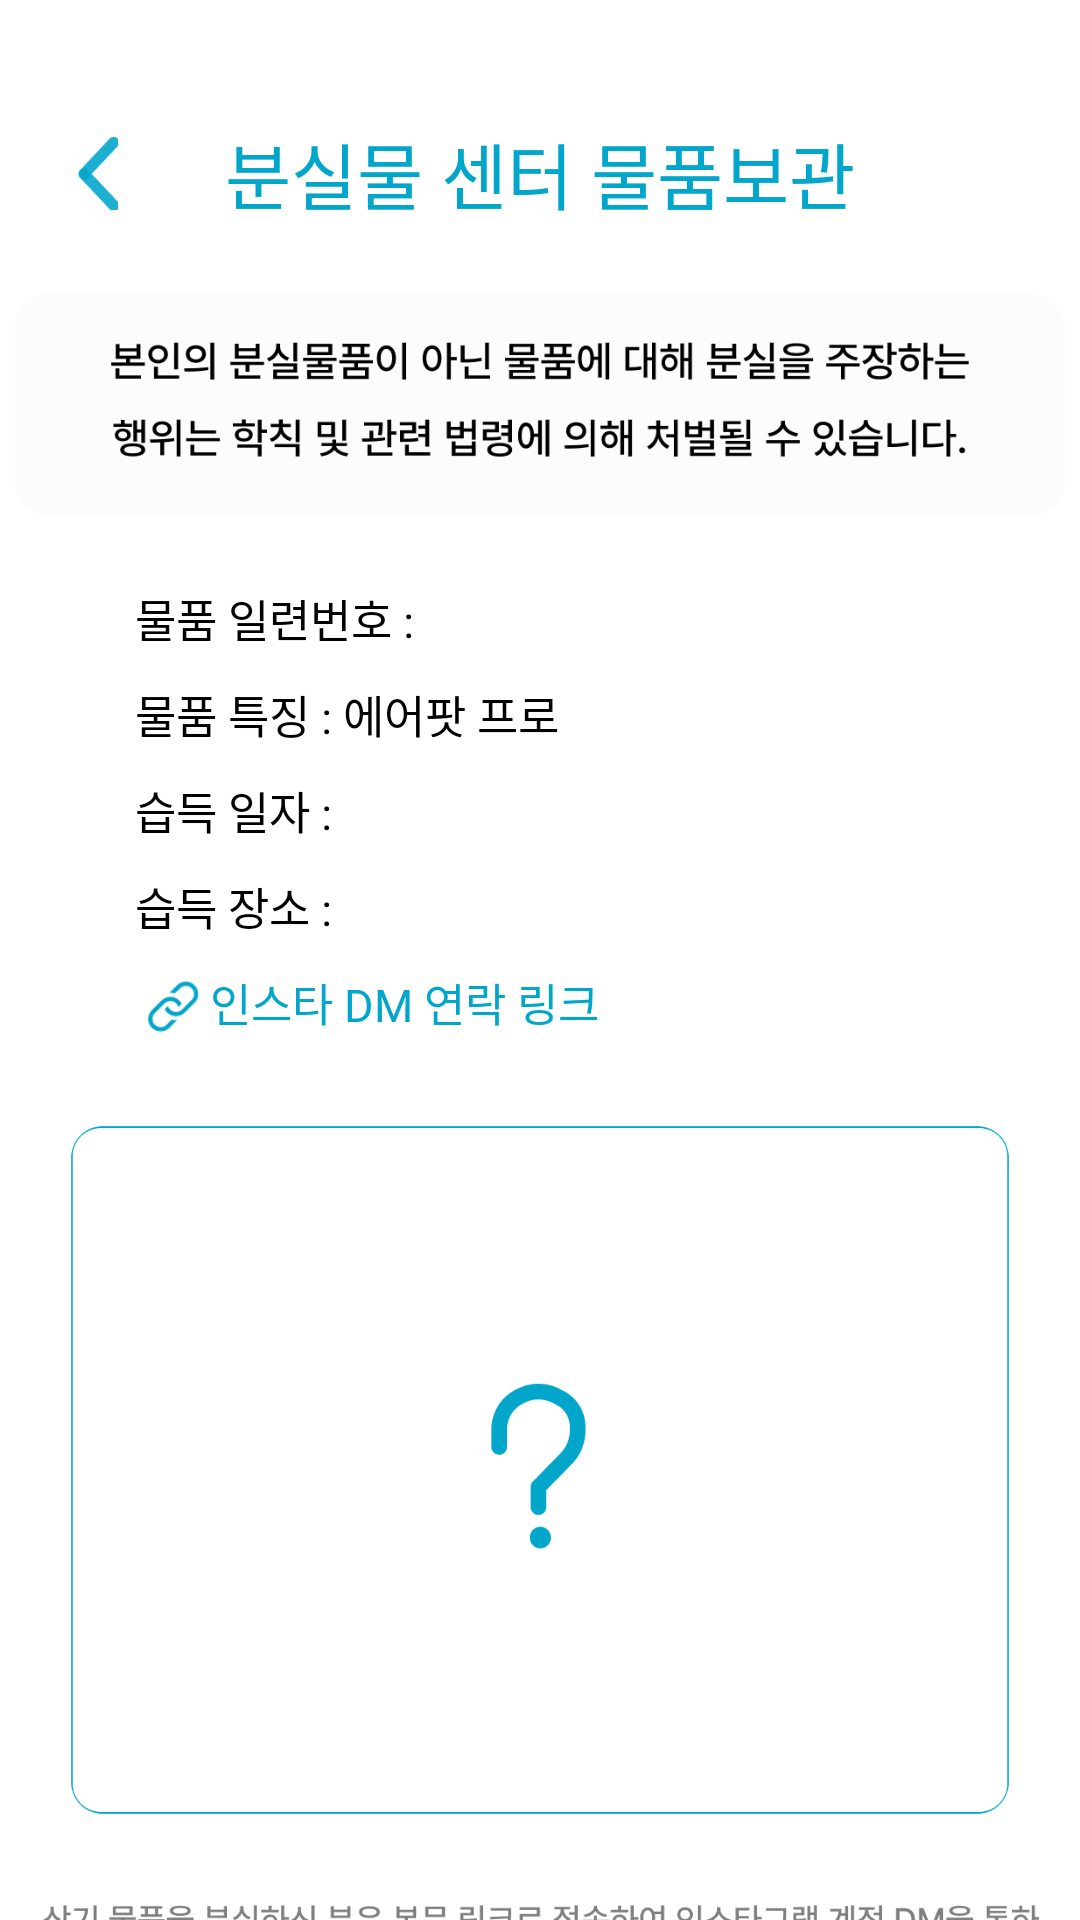

Produce the Android XML layout that renders to this screen, including the resource entries it uses.
<!-- AndroidManifest.xml: application theme Theme.Find_ssu -->
<!-- res/layout/fragment_home_click.xml -->
<?xml version="1.0" encoding="utf-8"?>
<androidx.constraintlayout.widget.ConstraintLayout xmlns:android="http://schemas.android.com/apk/res/android"
    xmlns:tools="http://schemas.android.com/tools"
    android:layout_width="match_parent"
    android:layout_height="match_parent"
    android:background="@color/white"
    android:id="@+id/fragment_home_click"
    xmlns:app="http://schemas.android.com/apk/res-auto"
    tools:context=".Home.HomeClickFragment">

    <ImageView
        android:id="@+id/home_click_back_iv"
        android:layout_width="25dp"
        android:layout_height="25dp"
        android:src="@drawable/back_btn"
        app:layout_constraintStart_toStartOf="parent"
        app:layout_constraintTop_toTopOf="parent"
        android:layout_marginStart="20dp"
        android:layout_marginTop="45dp"
        />

    <TextView
        android:id="@+id/home_click_title_tv"
        android:layout_width="wrap_content"
        android:layout_height="wrap_content"
        android:text="분실물 센터 물품보관"
        android:textColor="@color/blue"
        android:fontFamily="@font/pretendard_extra_bold"
        android:textSize="24sp"
        app:layout_constraintStart_toStartOf="parent"
        app:layout_constraintEnd_toEndOf="parent"
        app:layout_constraintTop_toTopOf="parent"
        android:layout_marginTop="40dp"
        />

    <ImageView
        android:id="@+id/home_click_warning_iv"
        android:layout_width="350dp"
        android:layout_height="80dp"
        android:src="@drawable/warning_tv"
        app:layout_constraintStart_toStartOf="parent"
        app:layout_constraintEnd_toEndOf="parent"
        app:layout_constraintTop_toBottomOf="@id/home_click_title_tv"
        android:layout_marginTop="20dp"
        />

    <TextView
        android:id="@+id/home_click_serial_num_tv"
        android:layout_width="wrap_content"
        android:layout_height="wrap_content"
        android:text="물품 일련번호 : "
        android:layout_marginTop="20dp"
        android:textSize="15sp"
        android:textColor="@color/black"
        android:fontFamily="@font/pretendard_medium"
        app:layout_constraintStart_toEndOf="@id/home_click_back_iv"
        app:layout_constraintTop_toBottomOf="@id/home_click_warning_iv"
        />

    <TextView
        android:id="@+id/home_click_feature_tv"
        android:layout_width="wrap_content"
        android:layout_height="wrap_content"
        android:text="물품 특징 : "
        android:textSize="15sp"
        android:textColor="@color/black"
        android:layout_marginTop="10dp"
        android:fontFamily="@font/pretendard_medium"
        app:layout_constraintStart_toStartOf="@id/home_click_serial_num_tv"
        app:layout_constraintTop_toBottomOf="@id/home_click_serial_num_tv"
        />

    <TextView
        android:id="@+id/home_click_feature_input_tv"
        android:layout_width="wrap_content"
        android:layout_height="wrap_content"
        android:fontFamily="@font/pretendard_medium"
        android:text="에어팟 프로"
        android:textColor="@color/black"
        android:textSize="15dp"
        app:layout_constraintStart_toEndOf="@+id/home_click_feature_tv"
        app:layout_constraintTop_toTopOf="@+id/home_click_feature_tv" />

    <TextView
        android:id="@+id/home_click_date_tv"
        android:layout_width="wrap_content"
        android:layout_height="wrap_content"
        android:text="습득 일자 : "
        android:textSize="15sp"
        android:textColor="@color/black"
        android:fontFamily="@font/pretendard_medium"
        android:layout_marginTop="10dp"
        app:layout_constraintStart_toStartOf="@id/home_click_feature_tv"
        app:layout_constraintTop_toBottomOf="@id/home_click_feature_tv"
        />

    <TextView
        android:id="@+id/home_click_location_tv"
        android:layout_width="wrap_content"
        android:layout_height="wrap_content"
        android:text="습득 장소 : "
        android:textSize="15sp"
        android:textColor="@color/black"
        android:fontFamily="@font/pretendard_medium"
        android:layout_marginTop="10dp"
        app:layout_constraintStart_toStartOf="@id/home_click_date_tv"
        app:layout_constraintTop_toBottomOf="@id/home_click_date_tv"
        />

    <ImageView
        android:id="@+id/home_click_link_iv"
        android:layout_width="25dp"
        android:layout_height="25dp"
        android:src="@drawable/ic_link"
        android:layout_marginTop="10dp"
        app:layout_constraintStart_toStartOf="@id/home_click_location_tv"
        app:layout_constraintTop_toBottomOf="@id/home_click_location_tv"
        />

    <TextView
        android:id="@+id/home_click_instagram_link_tv"
        android:layout_width="wrap_content"
        android:layout_height="wrap_content"
        app:layout_constraintStart_toEndOf="@id/home_click_link_iv"
        app:layout_constraintTop_toTopOf="@id/home_click_link_iv"
        android:textColor="@color/blue"
        android:text="인스타 DM 연락 링크"
        android:fontFamily="@font/pretendard_medium"
        android:textSize="15sp"
        />

    <FrameLayout
        android:id="@+id/home_click_fl"
        android:layout_width="350dp"
        android:layout_height="250dp"
        android:layout_marginTop="20dp"
        app:layout_constraintStart_toStartOf="parent"
        app:layout_constraintEnd_toEndOf="parent"
        app:layout_constraintTop_toBottomOf="@id/home_click_instagram_link_tv"
        >

        <ImageView
            android:id="@+id/home_click_iv"
            android:layout_width="330dp"
            android:layout_height="230dp"
            android:src="@drawable/item_null_big"
            android:layout_gravity="center"
            android:scaleType="fitCenter"
            />

        <ImageView
            android:id="@+id/home_click_frame_iv"
            android:layout_width="350dp"
            android:layout_height="250dp"
            android:src="@drawable/item_frame_big"
            />

    </FrameLayout>

    <ImageView
        android:id="@+id/home_way_iv"
        android:layout_width="350dp"
        android:layout_height="100dp"
        android:src="@drawable/way_tv"
        android:layout_marginTop="20dp"
        app:layout_constraintStart_toStartOf="parent"
        app:layout_constraintEnd_toEndOf="parent"
        app:layout_constraintTop_toBottomOf="@id/home_click_fl"
        />

</androidx.constraintlayout.widget.ConstraintLayout>
<!-- resources referenced by this layout -->
<resources>
  <color name="black">#FF000000</color>
  <color name="blue">#02A6CB</color>
  <color name="white">#FFFFFFFF</color>
  <!-- drawable back_btn: png bitmap (drawable, 1142 bytes) -->
  <!-- drawable ic_link: png bitmap (drawable, 1397 bytes) -->
  <!-- drawable item_frame_big: png bitmap (drawable, 8186 bytes) -->
  <!-- drawable item_null_big: png bitmap (drawable, 12073 bytes) -->
  <!-- drawable warning_tv: png bitmap (drawable, 25882 bytes) -->
  <!-- drawable way_tv: png bitmap (drawable, 34999 bytes) -->
  <style name="Theme.Find_ssu" parent="Base.Theme.Find_ssu" />
  <style name="Base.Theme.Find_ssu" parent="Theme.Material3.DayNight.NoActionBar">
          
          
      </style>
</resources>
